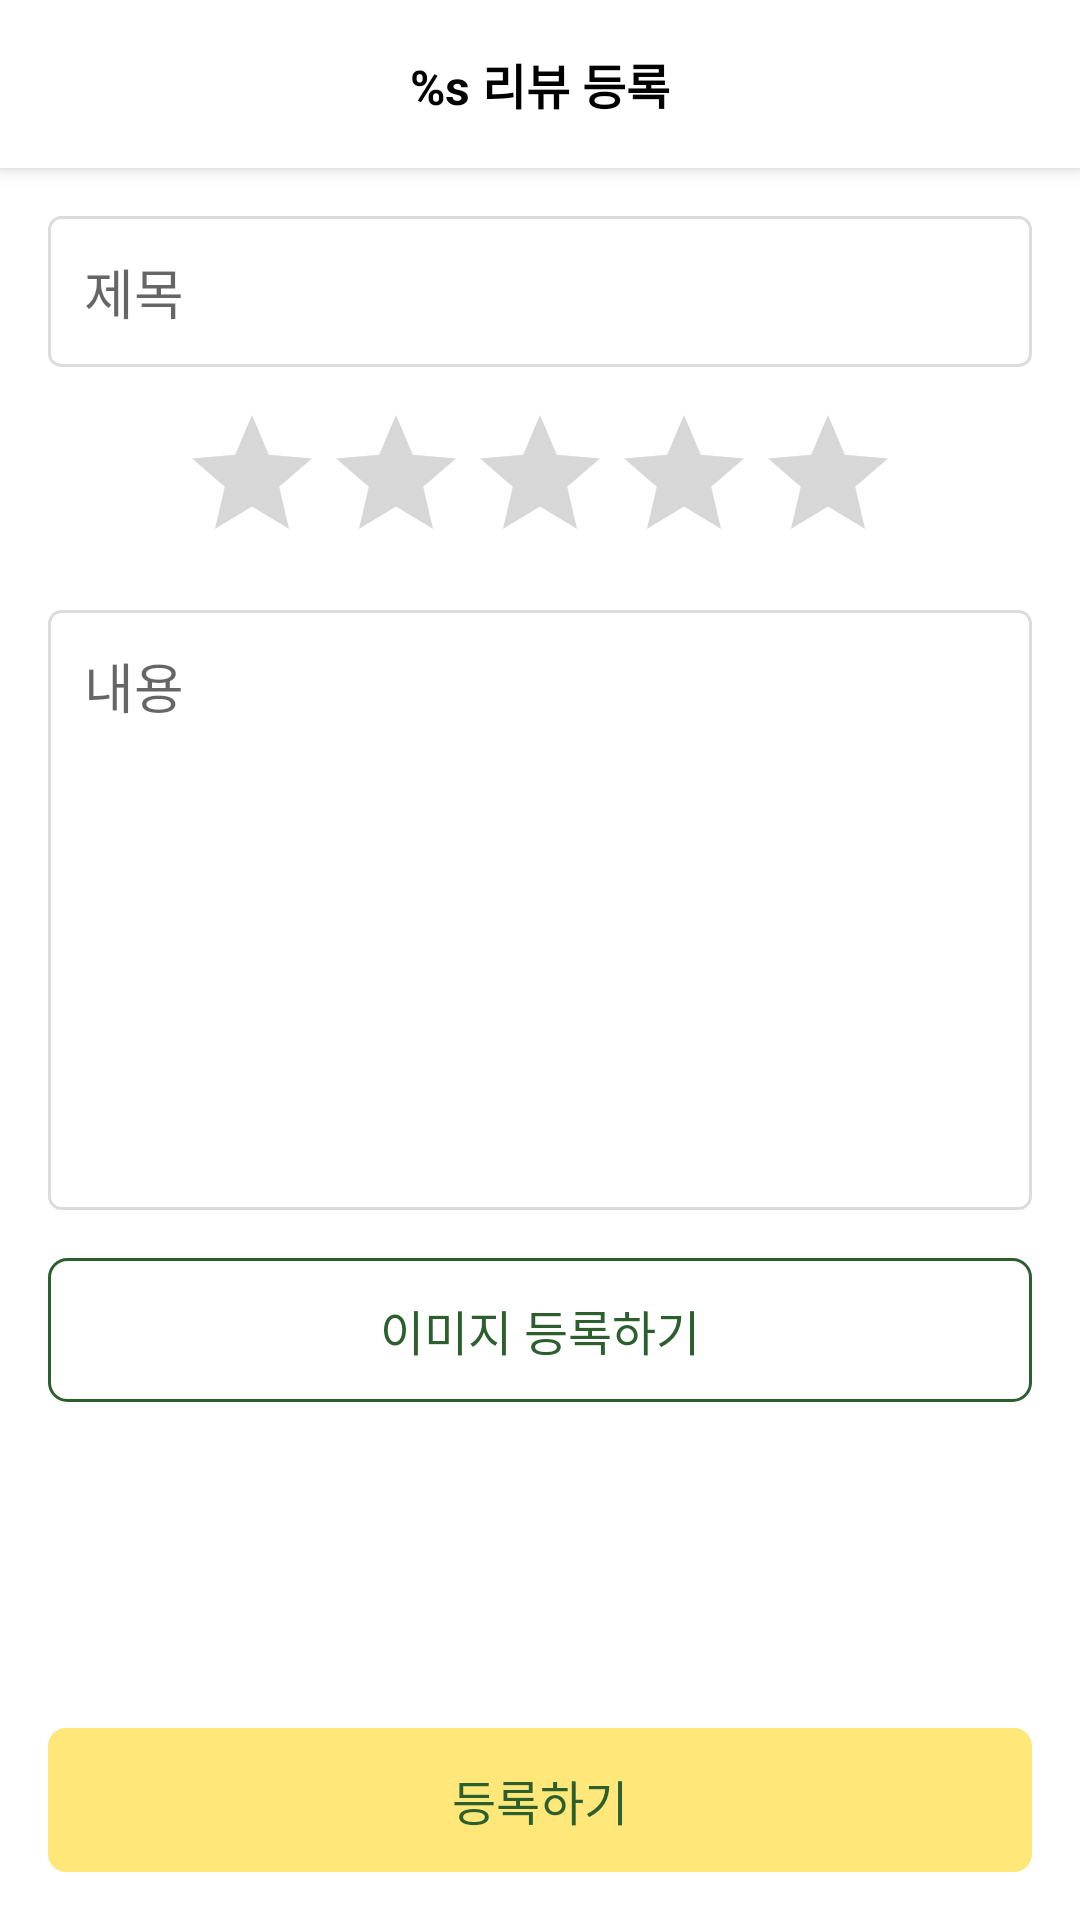

Reconstruct the res/layout file that produces this screen, plus the resources it refers to.
<!-- AndroidManifest.xml: application theme Theme.DeliveryApp -->
<!-- res/layout/activity_add_restaurant_review.xml -->
<?xml version="1.0" encoding="utf-8"?>
<androidx.constraintlayout.widget.ConstraintLayout xmlns:android="http://schemas.android.com/apk/res/android"
    xmlns:app="http://schemas.android.com/apk/res-auto"
    xmlns:tools="http://schemas.android.com/tools"
    android:layout_width="match_parent"
    android:layout_height="match_parent">

    <androidx.appcompat.widget.Toolbar
        android:id="@+id/toolbar"
        style="?attr/toolbarWithArrowStyle"
        android:layout_width="0dp"
        android:layout_height="wrap_content"
        app:layout_constraintEnd_toEndOf="parent"
        app:layout_constraintStart_toStartOf="parent"
        app:layout_constraintTop_toTopOf="parent">

        <TextView
            android:id="@+id/titleTextView"
            android:layout_width="wrap_content"
            android:layout_height="wrap_content"
            android:layout_gravity="center"
            android:text="@string/add_restaurant_review"
            android:textColor="@color/black"
            android:textSize="16sp"
            android:textStyle="bold" />

    </androidx.appcompat.widget.Toolbar>

    <ScrollView
        android:layout_width="0dp"
        android:layout_height="0dp"
        app:layout_constraintBottom_toTopOf="@id/submitButton"
        app:layout_constraintEnd_toEndOf="parent"
        app:layout_constraintStart_toStartOf="parent"
        app:layout_constraintTop_toBottomOf="@+id/toolbar">

        <LinearLayout
            android:layout_width="match_parent"
            android:layout_height="wrap_content"
            android:gravity="center|top"
            android:orientation="vertical"
            app:layout_constraintBottom_toTopOf="@id/submitButton"
            app:layout_constraintEnd_toEndOf="parent"
            app:layout_constraintStart_toStartOf="parent"
            app:layout_constraintTop_toBottomOf="@+id/toolbar">

            <EditText
                android:id="@+id/titleEditText"
                android:layout_width="match_parent"
                android:layout_height="wrap_content"
                android:layout_marginStart="16dp"
                android:layout_marginTop="16dp"
                android:layout_marginEnd="16dp"
                android:background="@drawable/bg_round_corner_4_white_line_gray"
                android:hint="@string/title"
                android:padding="12dp" />

            <RatingBar
                android:id="@+id/ratingBar"
                android:layout_width="wrap_content"
                android:layout_height="wrap_content"
                android:layout_marginTop="12dp"
                android:progressTint="@color/orange_yellow" />

            <EditText
                android:id="@+id/contentEditText"
                android:layout_width="match_parent"
                android:layout_height="200dp"
                android:layout_marginStart="16dp"
                android:layout_marginTop="12dp"
                android:layout_marginEnd="16dp"
                android:background="@drawable/bg_round_corner_4_white_line_gray"
                android:gravity="top"
                android:hint="@string/content"
                android:inputType="textMultiLine"
                android:maxHeight="200dp"
                android:padding="12dp" />

            <Button
                android:id="@+id/imageAddButton"
                style="@style/Widget.Delivery.GreenLineButton"
                android:layout_width="match_parent"
                android:layout_height="wrap_content"
                android:layout_margin="16dp"
                android:text="@string/add_image"
                app:icon="@drawable/ic_camera"
                app:iconGravity="textStart"
                app:iconTint="@color/green" />

            <androidx.recyclerview.widget.RecyclerView
                android:id="@+id/photoRecyclerView"
                android:layout_width="match_parent"
                android:layout_height="wrap_content"
                android:layout_marginTop="12dp"
                android:orientation="vertical"
                android:paddingHorizontal="8dp"
                android:scrollbars="none"
                app:layoutManager="androidx.recyclerview.widget.GridLayoutManager"
                app:spanCount="5"
                tools:itemCount="10" />

        </LinearLayout>

    </ScrollView>

    <Button
        android:id="@+id/submitButton"
        style="@style/Widget.Delivery.LemonYellowButton"
        android:layout_width="0dp"
        android:layout_height="wrap_content"
        android:layout_margin="16dp"
        android:text="@string/registration"
        app:layout_constraintBottom_toBottomOf="parent"
        app:layout_constraintEnd_toEndOf="parent"
        app:layout_constraintStart_toStartOf="parent" />

    <ProgressBar
        android:id="@+id/progressBar"
        android:layout_width="wrap_content"
        android:layout_height="wrap_content"
        android:theme="@style/Widget.Delivery.ProgressBar"
        android:visibility="gone"
        app:layout_constraintBottom_toBottomOf="parent"
        app:layout_constraintEnd_toEndOf="parent"
        app:layout_constraintStart_toStartOf="parent"
        app:layout_constraintTop_toTopOf="parent"
        tools:visibility="visible" />

</androidx.constraintlayout.widget.ConstraintLayout>
<!-- resources referenced by this layout -->
<resources>
  <color name="black">#FF000000</color>
  <color name="green">#2C5F2D</color>
  <color name="orange_yellow">#FFCA42</color>
  <!-- drawable bg_round_corner_4_white_line_gray (drawable) -->
  <?xml version="1.0" encoding="utf-8"?>
  <shape xmlns:android="http://schemas.android.com/apk/res/android">
      <solid android:color="@color/white" />
      <corners android:radius="4dp" />
      <stroke
          android:width="1dp"
          android:color="@color/gray_200" />
  </shape>
  <string name="add_image">이미지 등록하기</string>
  <string name="add_restaurant_review">%s 리뷰 등록</string>
  <string name="content">내용</string>
  <string name="registration">등록하기</string>
  <string name="title">제목</string>
  <style name="Widget.Delivery.GreenLineButton" parent="@style/Widget.AppCompat.Button.Borderless">
          <item name="android:background">@drawable/bg_round_corner_6_white_line_green</item>
          <item name="android:textSize">16sp</item>
          <item name="android:textColor">@color/green</item>
          <item name="android:textAlignment">center</item>
          <item name="backgroundTint">@null</item>
      </style>
  <style name="Widget.Delivery.LemonYellowButton" parent="@style/Widget.AppCompat.Button.Borderless">
          <item name="android:background">@drawable/bg_round_corner_6_lemon_yellow</item>
          <item name="android:textSize">16sp</item>
          <item name="android:textColor">@color/green</item>
          <item name="android:textAlignment">center</item>
          <item name="backgroundTint">@null</item>
      </style>
  <style name="Widget.Delivery.ProgressBar" parent="Widget.AppCompat.ProgressBar">
          <item name="colorAccent">@color/brown</item>
      </style>
  <style name="Theme.DeliveryApp" parent="Theme.MaterialComponents.Light.NoActionBar">
          <item name="toolbarStyle">@style/Widget.Delivery.Toolbar</item>
          <item name="toolbarWithArrowStyle">@style/Widget.Delivery.Toolbar.WithArrow</item>
          <item name="toolbarWithCloseStyle">@style/Widget.Delivery.Toolbar.WithClose</item>
  
          
          <item name="colorPrimary">@color/orange</item>
          <item name="colorPrimaryVariant">@color/green</item>
          <item name="colorOnPrimary">@color/white</item>
          
          <item name="colorOnSecondary">@color/black</item>
          
          <item name="android:statusBarColor">@color/white</item>
          <item name="android:windowLightStatusBar">true</item>
          
      </style>
  <color name="white">#FFFFFFFF</color>
  <color name="gray_200">#DCDCDC</color>
  <!-- drawable bg_round_corner_6_white_line_green (drawable) -->
  <?xml version="1.0" encoding="utf-8"?>
  <shape xmlns:android="http://schemas.android.com/apk/res/android">
      <solid android:color="@color/white" />
      <corners android:radius="6dp" />
      <stroke
          android:width="1dp"
          android:color="@color/green" />
  </shape>
  <!-- drawable bg_round_corner_6_lemon_yellow (drawable-v24) -->
  <?xml version="1.0" encoding="utf-8"?>
  <shape xmlns:android="http://schemas.android.com/apk/res/android">
      <solid android:color="@color/lemon_yellow" />
      <corners android:radius="6dp" />
  </shape>
  <color name="brown">#755139</color>
  <style name="Widget.Delivery.Toolbar" parent="Widget.MaterialComponents.Toolbar.Primary">
          <item name="android:background">@color/white</item>
          <item name="android:title">@null</item>
      </style>
  <style name="Widget.Delivery.Toolbar.WithArrow" parent="Widget.Delivery.Toolbar">
          <item name="navigationIcon">@drawable/ic_arrow_back</item>
          <item name="android:background">@color/white</item>
      </style>
  <style name="Widget.Delivery.Toolbar.WithClose" parent="Widget.Delivery.Toolbar">
          <item name="navigationIcon">@drawable/ic_close</item>
          <item name="android:background">@color/white</item>
      </style>
  <color name="orange">#EC8B5E</color>
  <color name="lemon_yellow">#FFE77A</color>
</resources>
